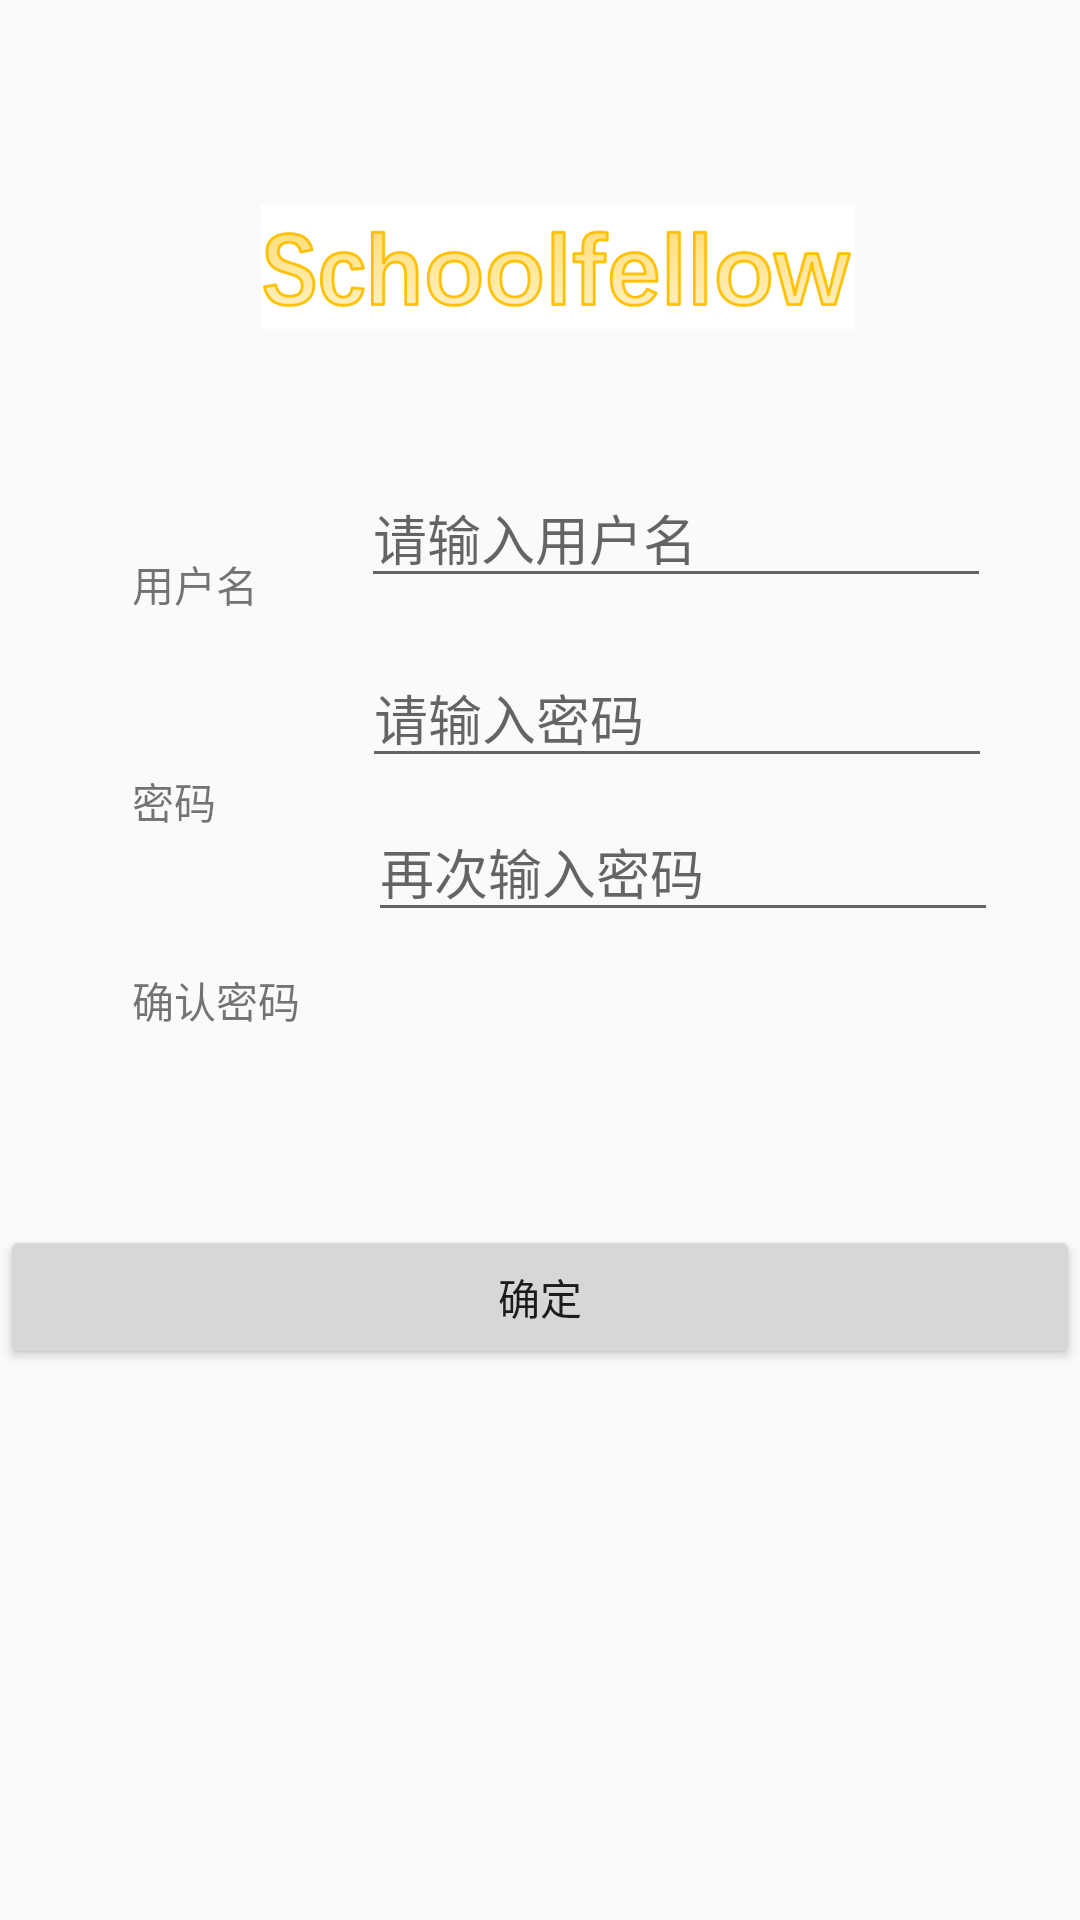

Produce the Android XML layout that renders to this screen, including the resource entries it uses.
<!-- AndroidManifest.xml: application theme AppTheme -->
<!-- res/layout/regist.xml -->
<?xml version="1.0" encoding="utf-8"?>
<android.support.constraint.ConstraintLayout xmlns:android="http://schemas.android.com/apk/res/android"
    xmlns:app="http://schemas.android.com/apk/res-auto"
    xmlns:tools="http://schemas.android.com/tools"
    android:layout_width="match_parent"
    android:layout_height="match_parent"
    tools:context="com.example.lizhy.schoolfellow.MainActivity">

    <ImageView
        android:id="@+id/r_logo"
        android:layout_width="198dp"
        android:layout_height="66dp"
        android:layout_marginBottom="8dp"
        android:layout_marginEnd="8dp"
        android:layout_marginStart="8dp"
        android:layout_marginTop="56dp"
        android:contentDescription="logo"
        app:layout_constraintBottom_toBottomOf="parent"
        app:layout_constraintEnd_toEndOf="parent"
        app:layout_constraintHorizontal_bias="0.541"
        app:layout_constraintStart_toStartOf="parent"
        app:layout_constraintTop_toTopOf="parent"
        app:layout_constraintVertical_bias="0.0"
        app:srcCompat="@drawable/logo" />

    <TextView
        android:id="@+id/r_user"
        android:layout_width="wrap_content"
        android:layout_height="wrap_content"
        android:layout_marginBottom="8dp"
        android:layout_marginStart="44dp"
        android:layout_marginTop="8dp"
        android:text="用户名"
        app:layout_constraintBottom_toBottomOf="parent"
        app:layout_constraintStart_toStartOf="parent"
        app:layout_constraintTop_toTopOf="parent"
        app:layout_constraintVertical_bias="0.292" />

    <TextView
        android:id="@+id/r_password1"
        android:layout_width="44dp"
        android:layout_height="21dp"
        android:layout_marginBottom="8dp"
        android:layout_marginStart="44dp"
        android:layout_marginTop="8dp"
        android:text="密码"
        app:layout_constraintBottom_toBottomOf="parent"
        app:layout_constraintStart_toStartOf="parent"
        app:layout_constraintTop_toBottomOf="@+id/r_user"
        app:layout_constraintVertical_bias="0.11" />

    <TextView
        android:id="@+id/r_password2"
        android:layout_width="wrap_content"
        android:layout_height="wrap_content"
        android:layout_marginBottom="8dp"
        android:layout_marginStart="44dp"
        android:layout_marginTop="8dp"
        android:text="确认密码"
        app:layout_constraintBottom_toBottomOf="parent"
        app:layout_constraintStart_toStartOf="parent"
        app:layout_constraintTop_toBottomOf="@+id/r_password1"
        app:layout_constraintVertical_bias="0.115" />

    <EditText
        android:id="@+id/reg_user"
        android:layout_width="wrap_content"
        android:layout_height="wrap_content"
        android:layout_marginEnd="8dp"
        android:layout_marginStart="8dp"
        android:layout_marginTop="156dp"
        android:ems="10"
        android:hint="请输入用户名"
        android:inputType="textPersonName"
        app:layout_constraintEnd_toEndOf="parent"
        app:layout_constraintHorizontal_bias="0.552"
        app:layout_constraintStart_toEndOf="@+id/r_user"
        app:layout_constraintTop_toTopOf="parent" />

    <EditText
        android:id="@+id/reg_pw1"
        android:layout_width="wrap_content"
        android:layout_height="wrap_content"
        android:layout_marginEnd="8dp"
        android:layout_marginStart="8dp"
        android:layout_marginTop="216dp"
        android:ems="10"
        android:hint="请输入密码"
        android:inputType="textVisiblePassword"
        app:layout_constraintEnd_toEndOf="parent"
        app:layout_constraintHorizontal_bias="0.538"
        app:layout_constraintStart_toEndOf="@+id/r_password1"
        app:layout_constraintTop_toTopOf="parent" />

    <EditText
        android:id="@+id/reg_pw2"
        android:layout_width="wrap_content"
        android:layout_height="wrap_content"
        android:layout_marginBottom="8dp"
        android:layout_marginEnd="8dp"
        android:layout_marginStart="8dp"
        android:layout_marginTop="8dp"
        android:ems="10"
        android:hint="再次输入密码"
        android:inputType="textPassword"
        app:layout_constraintBottom_toBottomOf="parent"
        app:layout_constraintEnd_toEndOf="parent"
        app:layout_constraintHorizontal_bias="0.433"
        app:layout_constraintStart_toEndOf="@+id/r_password2"
        app:layout_constraintTop_toBottomOf="@+id/reg_pw1"
        app:layout_constraintVertical_bias="0.0" />

    <Button
        android:id="@+id/register"
        android:layout_width="match_parent"
        android:layout_height="wrap_content"
        android:layout_marginBottom="8dp"
        android:layout_marginTop="8dp"
        android:text="确定"
        app:layout_constraintBottom_toBottomOf="parent"
        app:layout_constraintEnd_toEndOf="parent"
        app:layout_constraintStart_toStartOf="parent"
        app:layout_constraintTop_toTopOf="parent"
        app:layout_constraintVertical_bias="0.695" />
</android.support.constraint.ConstraintLayout>
<!-- resources referenced by this layout -->
<resources>
  <!-- drawable logo: png bitmap (drawable, 21321 bytes) -->
  <style name="AppTheme" parent="Theme.AppCompat.Light.DarkActionBar">
          
          <item name="colorPrimary">@color/colorPrimary</item>
          <item name="colorPrimaryDark">@color/colorPrimaryDark</item>
          <item name="colorAccent">@color/colorAccent</item>
      </style>
  <color name="colorPrimary">#3F51B5</color>
  <color name="colorPrimaryDark">#303F9F</color>
  <color name="colorAccent">#FF4081</color>
</resources>
